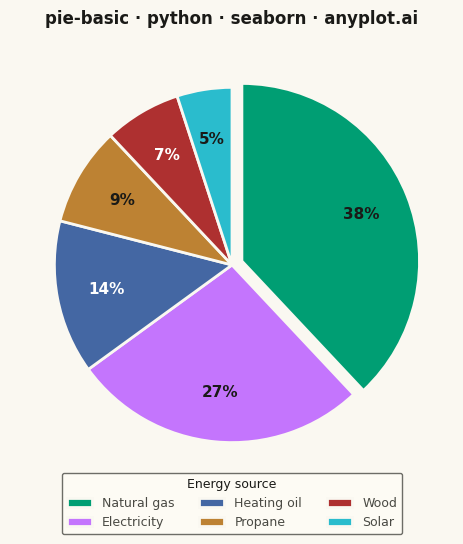

The script that saved this image:
"""anyplot.ai
pie-basic: Basic Pie Chart
Library: seaborn 0.13.2 | Python 3.13.13
Quality: pending | Created: 2026-05-28
"""

import os

import matplotlib.pyplot as plt
import pandas as pd
import seaborn as sns


# Theme tokens
THEME = os.getenv("ANYPLOT_THEME", "light")
PAGE_BG = "#FAF8F1" if THEME == "light" else "#1A1A17"
ELEVATED_BG = "#FFFDF6" if THEME == "light" else "#242420"
INK = "#1A1A17" if THEME == "light" else "#F0EFE8"
INK_SOFT = "#4A4A44" if THEME == "light" else "#B8B7B0"

# Imprint palette, canonical order, first series always #009E73
IMPRINT_PALETTE = ["#009E73", "#C475FD", "#4467A3", "#BD8233", "#AE3030", "#2ABCCD", "#954477", "#99B314"]

sns.set_theme(
    style="ticks",
    rc={
        "figure.facecolor": PAGE_BG,
        "axes.facecolor": PAGE_BG,
        "axes.edgecolor": INK_SOFT,
        "text.color": INK,
        "legend.facecolor": ELEVATED_BG,
        "legend.edgecolor": INK_SOFT,
    },
)

# Column constants
ENERGY_SOURCE = "Energy source"  # role: category
SHARE = "Share of household energy use (%)"  # role: value

# Data
df = pd.DataFrame(
    {
        ENERGY_SOURCE: ["Natural gas", "Electricity", "Heating oil", "Propane", "Wood", "Solar"],
        SHARE: [38, 27, 14, 9, 7, 5],
    }
)

# Plot
n_slices = len(df)
colors = sns.color_palette(IMPRINT_PALETTE, n_slices)
explode = ((df[SHARE] == df[SHARE].max()) * 0.06).tolist()

fig, ax = plt.subplots(figsize=(6, 6), dpi=400, facecolor=PAGE_BG)
fig.subplots_adjust(top=0.88, bottom=0.14)

wedges, texts, autotexts = ax.pie(
    df[SHARE],
    colors=colors,
    explode=explode,
    autopct="%1.0f%%",
    pctdistance=0.72,
    startangle=90,
    counterclock=False,
    wedgeprops={"edgecolor": PAGE_BG, "linewidth": 2.0},
)

# Label ink follows each slice's luminance: white on dark fills, near-black on light ones
for autotext, color in zip(autotexts, colors, strict=True):
    red, green, blue = [c / 12.92 if c <= 0.04045 else ((c + 0.055) / 1.055) ** 2.4 for c in color]
    luminance = 0.2126 * red + 0.7152 * green + 0.0722 * blue
    autotext.set_color("#FFFFFF" if luminance < 0.18 else "#1A1A17")
    autotext.set_fontsize(11)
    autotext.set_fontweight("bold")

ax.set_title("pie-basic · python · seaborn · anyplot.ai", fontsize=12, fontweight="bold", color=INK, pad=14)

legend = ax.legend(
    wedges,
    df[ENERGY_SOURCE],
    title=ENERGY_SOURCE,
    loc="lower center",
    bbox_to_anchor=(0.5, -0.12),
    ncol=3,
    fontsize=9,
    title_fontsize=9,
    frameon=True,
)
legend.get_title().set_color(INK)
for text in legend.get_texts():
    text.set_color(INK_SOFT)

# Save — no tight_layout (subplots_adjust sets the margins) and no bbox_inches
plt.savefig(f"plot-{THEME}.png", dpi=400, facecolor=PAGE_BG)
